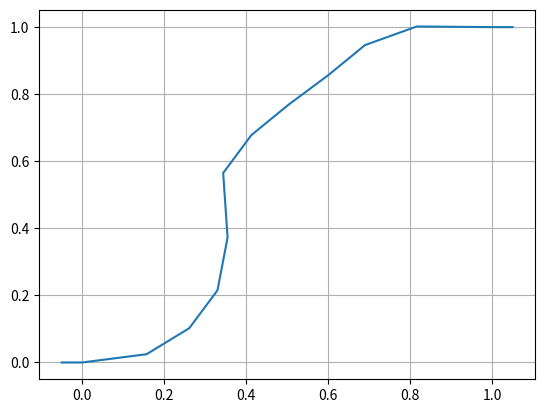

Recreate this plot in Python.
from matplotlib.pyplot import plot, show, grid, quiver

def draw():
    X = [-0.05,0,0.1572,0.261368,0.33018,0.354798,0.34406,0.412872,0.503781,0.59911,0.690019,0.816283,1,1.05,]
    Y = [0,0,0.0246178,0.102269,0.215275,0.372475,0.565031,0.678037,0.768946,0.855436,0.946345,1.0019,1,1,]
    plot(X, Y)
    #quiver(X, Y, U, V)
    grid(True); show()

def main():
    draw()


if __name__ == "__main__":
    main()